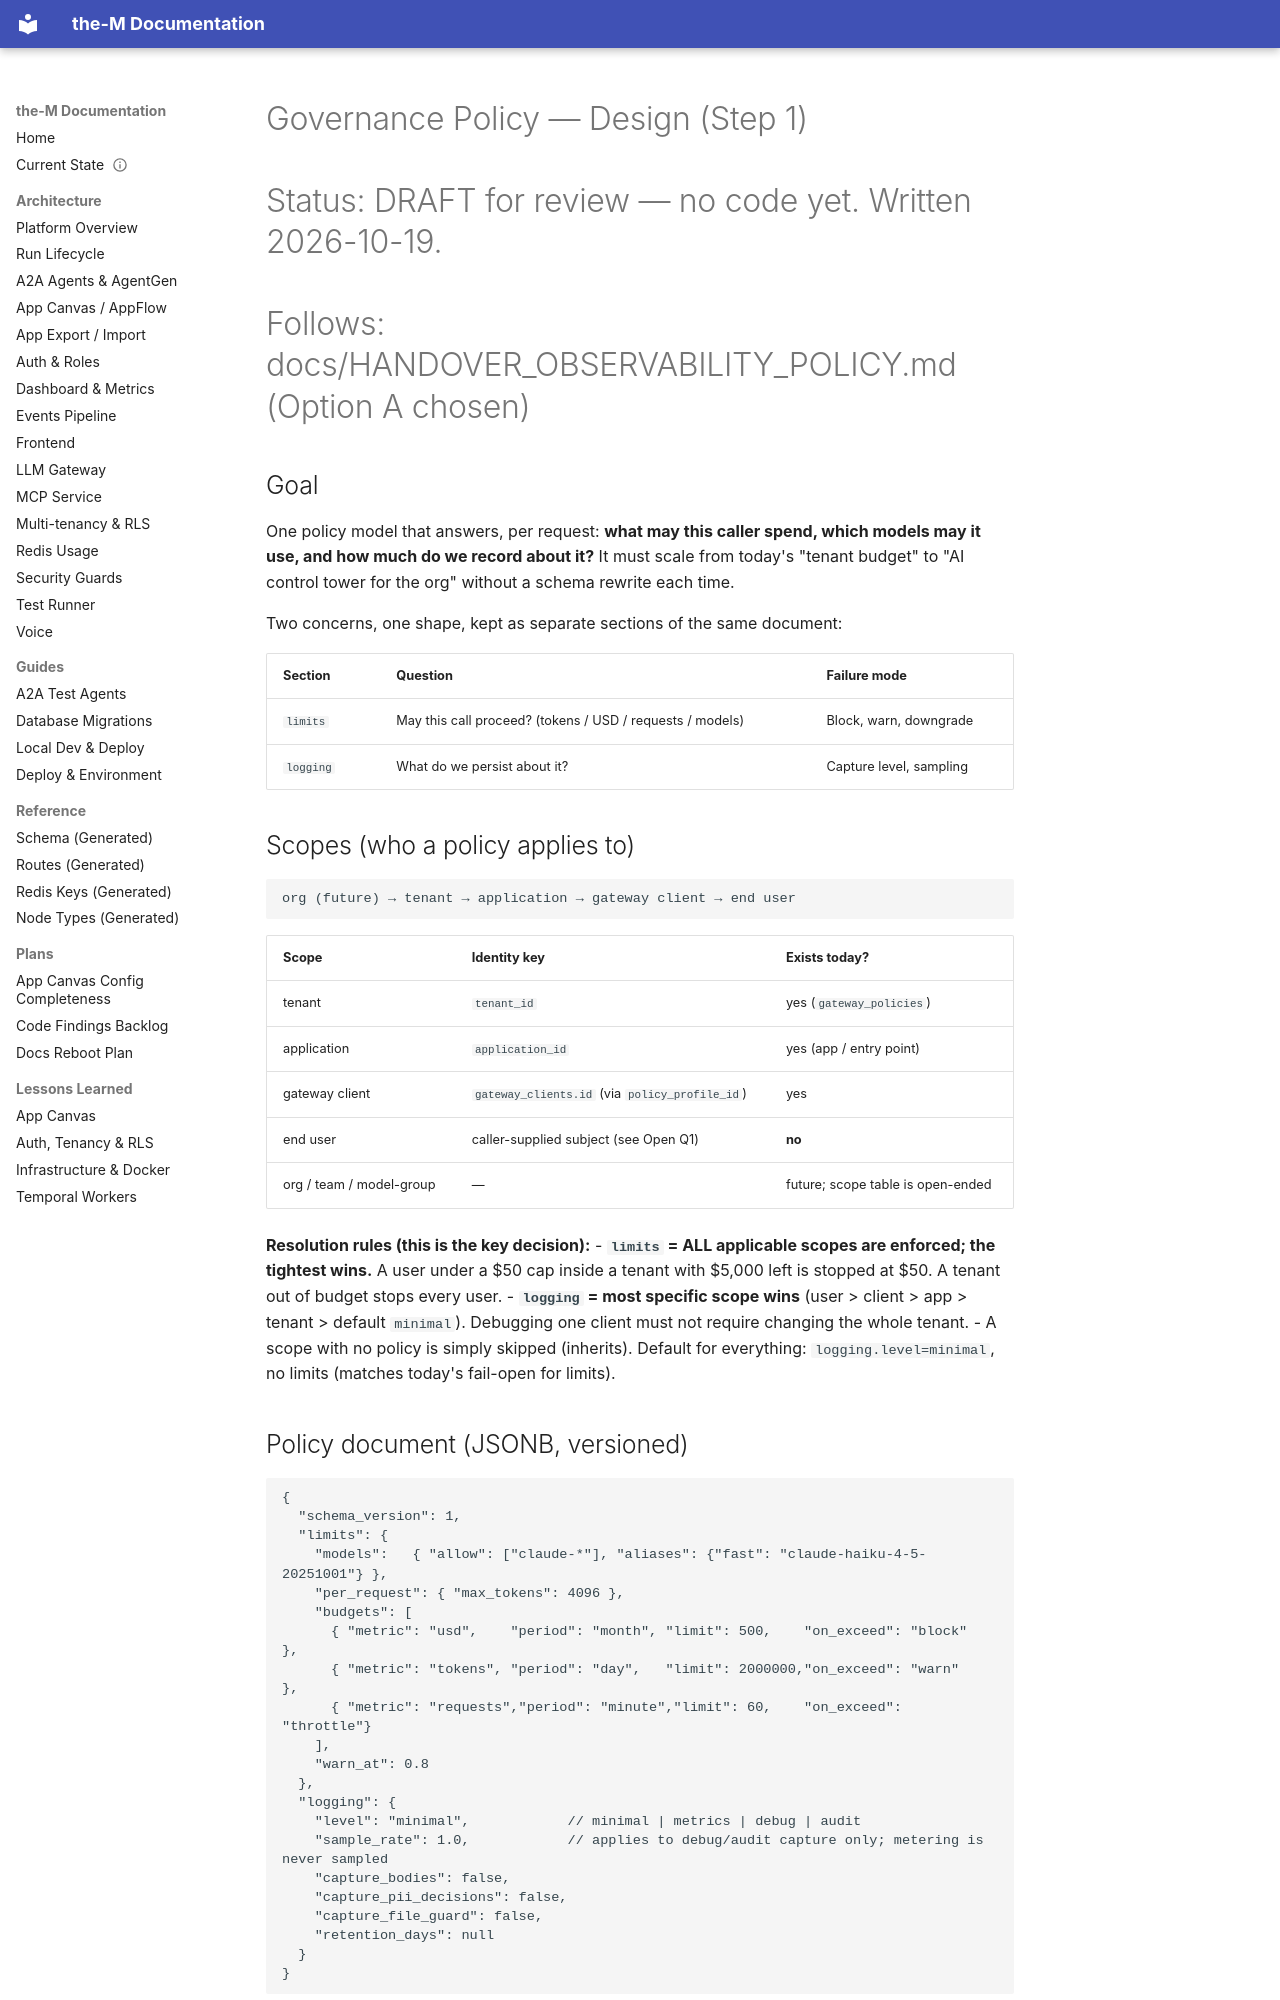

repository: aviciot/theM · page: GOVERNANCE_POLICY_DESIGN/index.html · generator: mkdocs

# Governance Policy — Design (Step 1)
# Status: DRAFT for review — no code yet. Written 2026-10-19.
# Follows: docs/HANDOVER_OBSERVABILITY_POLICY.md (Option A chosen)

## Goal

One policy model that answers, per request: **what may this caller spend, which models may it use, and how much do we record about it?**
It must scale from today's "tenant budget" to "AI control tower for the org" without a schema rewrite each time.

Two concerns, one shape, kept as separate sections of the same document:

| Section | Question | Failure mode |
|---|---|---|
| `limits` | May this call proceed? (tokens / USD / requests / models) | Block, warn, downgrade |
| `logging` | What do we persist about it? | Capture level, sampling |

## Scopes (who a policy applies to)

```
org (future) → tenant → application → gateway client → end user
```

| Scope | Identity key | Exists today? |
|---|---|---|
| tenant | `tenant_id` | yes (`gateway_policies`) |
| application | `application_id` | yes (app / entry point) |
| gateway client | `gateway_clients.id` (via `policy_profile_id`) | yes |
| end user | caller-supplied subject (see Open Q1) | **no** |
| org / team / model-group | — | future; scope table is open-ended |

**Resolution rules (this is the key decision):**
- **`limits` = ALL applicable scopes are enforced; the tightest wins.** A user under a $50 cap inside a tenant with $5,000 left is stopped at $50. A tenant out of budget stops every user.
- **`logging` = most specific scope wins** (user > client > app > tenant > default `minimal`). Debugging one client must not require changing the whole tenant.
- A scope with no policy is simply skipped (inherits). Default for everything: `logging.level=minimal`, no limits (matches today's fail-open for limits).

## Policy document (JSONB, versioned)

```jsonc
{
  "schema_version": 1,
  "limits": {
    "models":   { "allow": ["claude-*"], "aliases": {"fast": "claude-haiku-4-5-20251001"} },
    "per_request": { "max_tokens": 4096 },
    "budgets": [
      { "metric": "usd",    "period": "month", "limit": 500,    "on_exceed": "block"  },
      { "metric": "tokens", "period": "day",   "limit": 2000000,"on_exceed": "warn"   },
      { "metric": "requests","period": "minute","limit": 60,    "on_exceed": "throttle"}
    ],
    "warn_at": 0.8
  },
  "logging": {
    "level": "minimal",            // minimal | metrics | debug | audit
    "sample_rate": 1.0,            // applies to debug/audit capture only; metering is never sampled
    "capture_bodies": false,
    "capture_pii_decisions": false,
    "capture_file_guard": false,
    "retention_days": null
  }
}
```

Design points:
- `budgets` is a **list of `{metric, period, limit, on_exceed}`**, not fixed columns. New metrics (e.g. `images`, `tool_calls`) or periods are data, not migrations.
- `on_exceed`: `block` (429 `budget_exceeded`), `warn` (header + event, allow), `throttle` (429 with Retry-After), `downgrade` (reroute to a cheaper alias) — later.
- **Metering is never sampled or disabled.** Only *debug/audit capture* is policy-controlled. Usage counters must stay exact (billing + budget correctness).
- Levels: `minimal` = `runs` + `run_usage` + `gateway_requests`; `metrics` adds per-node timing/status (no I/O); `debug` adds `run_steps` I/O; `audit` adds bodies + PII/file-guard decisions.
